pico-8 play session: hold → + tap 🅾, after a click and taps of 🅾, ❎, 🅾+❎, 🅾 in the second before t = 0

[t = 6 s] hold → ~6s, tap 🅾 ~10×
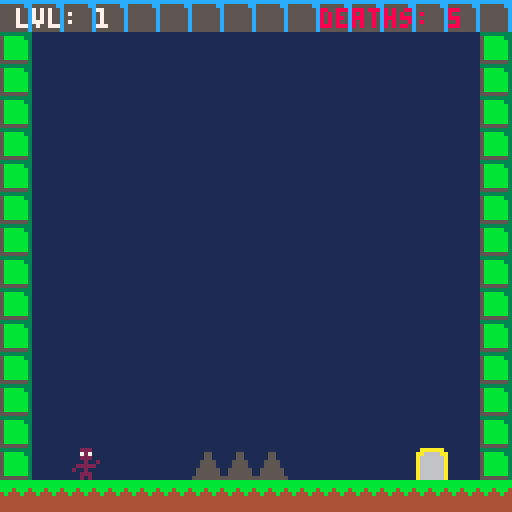

pico-8 cartridge
version 43
__lua__
function _init()
  spawn_x = 8
  spawn_y = 112
  
  p_x = spawn_x
  p_y = spawn_y
  p_w = 7
  p_h = 8
  
  y_state = "idle"
  float_speed = 4.5
  
  on_ceiling = false
  has_won = false
  
  -- tracks current room coordinates on the map grid
  room_x = 0
  room_y = 0
  
  -- track individual level increments within the room loop
  current_level = 1
  
  -- track total deaths throughout the entire run
  deaths = 0
  
  anim_timer = 0
  current_spr = 1
  
  anims = {
    idle  = {1},
    right = {17, 18},
    left  = {19, 18},
    up    = {18, 2, 33, 34, 35},
    down  = {35, 34, 33, 2, 18},
    ceil_right = {49,50,49,35},
    ceil_left = {51,52,51,35},
    ceil_idle = {35}
  }
  
  spikes = {}
  load_level()
end

-- checks if a pixel coordinate is on a solid tile using flag 0
function is_solid(x, y)
  local tile_x = flr(x / 8)
  local tile_y = flr(y / 8)
  local tile = mget(tile_x, tile_y)
  return fget(tile, 0)
end

-- checks all four corners of the player box for solid walls or safe placed objects
function check_wall_collision(x, y)
  if is_solid(x, y) then return true end
  if is_solid(x + p_w - 1, y) then return true end
  if is_solid(x, y + p_h - 1) then return true end
  if is_solid(x + p_w - 1, y + p_h - 1) then return true end
  
  -- checks collision against custom placed block objects that aren't lethal spikes
  for s in all(spikes) do
    if s.sprite != 14 and s.sprite != 15 then
      if x < s.x + s.w and
         x + p_w > s.x and
         y < s.y + s.h and
         y + p_h > s.y then
         return true
      end
    end
  end
  
  return false
end

-- checks if the given coordinate contains goal sprite 10
function is_goal(x, y)
  return mget(flr(x / 8), flr(y / 8)) == 10
end

-- checks if the entire player is overlapping sprite 10 to win
function check_complete_win()
  return is_goal(p_x, p_y) and 
         is_goal(p_x + p_w - 1, p_y) and 
         is_goal(p_x, p_y + p_h - 1) and 
         is_goal(p_x + p_w - 1, p_y + p_h - 1)
end

-- populates spikes dynamically based on active sub-levels
function load_level()
  spikes = {}
  local local_x = room_x * 128
  local local_y = room_y * 128
  
  p_x = local_x + spawn_x
  p_y = local_y + spawn_y
  y_state = "idle"
  on_ceiling = false
  
  -- load different spike sets depending on the logical level number
  if room_x == 0 and room_y == 0 then
    if current_level == 1 then
      add_spike(local_x + 48, local_y + 112, 15)
      add_spike(local_x + 56, local_y + 112, 15)
      add_spike(local_x + 64, local_y + 112, 15)
    elseif current_level == 2 then
    		add_spike(local_x + 16, local_y + 112, 15)
    		add_spike(local_x + 24, local_y + 8, 		14)
    		add_spike(local_x + 32, local_y + 8, 		14)
    		add_spike(local_x + 40, local_y + 112, 15)
    		add_spike(local_x + 48, local_y + 112, 15)
    		add_spike(local_x + 56, local_y + 8, 		14)
    		add_spike(local_x + 64, local_y + 8, 		14)
    		add_spike(local_x + 72, local_y + 112, 15)
    		add_spike(local_x + 80, local_y + 112, 15)
     	add_spike(local_x + 88, local_y + 8, 		14)
    		add_spike(local_x + 96, local_y + 8, 		14)
    elseif current_level == 3 then
      add(spikes, {x = local_x+24, y = local_y+8, w = 8, h = 8, sprite = 13}) 
      add(spikes, {x = local_x+32, y = local_y+8, w = 8, h = 8, sprite = 13}) 
      add(spikes, {x = local_x+56, y = local_y+8, w = 8, h = 8, sprite = 13}) 
      add(spikes, {x = local_x+64, y = local_y+8, w = 8, h = 8, sprite = 13}) 
      add(spikes, {x = local_x+88, y = local_y+8, w = 8, h = 8, sprite = 13}) 
      add(spikes, {x = local_x+96, y = local_y+8, w = 8, h = 8, sprite = 13}) 
      add_spike(local_x +  8, local_y + 8, 14)
      add_spike(local_x + 16, local_y + 8, 14)
      add_spike(local_x + 40, local_y + 8, 14)
      add_spike(local_x + 48, local_y + 8, 14)
      add_spike(local_x + 72, local_y + 8, 14)
      add_spike(local_x + 80, local_y + 8, 14)
      add(spikes, {x = local_x+24, y = local_y+112, w = 8, h = 8, sprite = 13})
      add(spikes, {x = local_x+32, y = local_y+112, w = 8, h = 8, sprite = 13})
      add(spikes, {x = local_x+56, y = local_y+112, w = 8, h = 8, sprite = 13})
      add(spikes, {x = local_x+64, y = local_y+112, w = 8, h = 8, sprite = 13})
      add(spikes, {x = local_x+88, y = local_y+112, w = 8, h = 8, sprite = 13})
      add(spikes, {x = local_x+96, y = local_y+112, w = 8, h = 8, sprite = 13})
      add_spike(local_x + 40, local_y + 112, 15)
      add_spike(local_x + 48, local_y + 112, 15)
      add_spike(local_x + 72, local_y + 112, 15)
      add_spike(local_x + 80, local_y + 112, 15)
    elseif current_level == 4 then
      add_spike(local_x + 24, local_y + 112, 15)
      add_spike(local_x + 32, local_y + 112, 15)
      add_spike(local_x + 64, local_y + 112, 15)
      add_spike(local_x + 72, local_y + 112, 15)
      add_spike(local_x + 44, local_y + 8, 14)
      add_spike(local_x + 52, local_y + 8, 14)
      add_spike(local_x + 88, local_y + 8, 14)
      add(spikes, {x = local_x + 44, y = local_y + 64, w = 8, h = 8, sprite = 13})
      add(spikes, {x = local_x + 52, y = local_y + 64, w = 8, h = 8, sprite = 13})
      add(spikes, {x = local_x + 80, y = local_y + 40, w = 8, h = 8, sprite = 13})
    elseif current_level == 5 then
      for i = 16, 96, 8 do
        add_spike(local_x + i, local_y + 112, 15)
        add_spike(local_x + i, local_y + 8, 14)
      end
      add_spike(local_x + 60, local_y + 80, 15)
      add(spikes, {x = local_x + 32, y = local_y + 16, w = 8, h = 8, sprite = 13})
      add(spikes, {x = local_x + 32, y = local_y + 24, w = 8, h = 8, sprite = 13})
      add(spikes, {x = local_x + 52, y = local_y + 96, w = 8, h = 8, sprite = 13})
      add(spikes, {x = local_x + 60, y = local_y + 96, w = 8, h = 8, sprite = 13})
      add(spikes, {x = local_x + 60, y = local_y + 88, w = 8, h = 8, sprite = 13})
      add(spikes, {x = local_x + 60, y = local_y + 16, w = 8, h = 8, sprite = 13})
      add(spikes, {x = local_x + 68, y = local_y + 96, w = 8, h = 8, sprite = 13})
      add(spikes, {x = local_x + 88, y = local_y + 48, w = 8, h = 8, sprite = 13})
    end
  end
end

-- adds a spike entry with a specified or default sprite id
function add_spike(sx, sy, spr_id)
  local s_id = spr_id or 15
  add(spikes, {x = sx, y = sy, w = 8, h = 8, sprite = s_id}) 
end

-- resets player position and state back to spawn upon death
function kill_player()
  p_x = (room_x * 128) + spawn_x
  p_y = (room_y * 128) + spawn_y
  y_state = "idle"
  on_ceiling = false
  
  -- increment death tracking variable
  deaths += 1
end

function _update()
  anim_timer += 0.2
  
  local active_anim = anims.idle
  if on_ceiling then
    active_anim = anims.ceil_idle
  end
  
  -- handles horizontal movement and direction-based animations
  local dx = 0
  if btn(⬅️) then 
    dx = -1
    if on_ceiling then
      active_anim = anims.ceil_left
    else
      active_anim = anims.left
    end
  elseif btn(➡️) then 
    dx = 1
    if on_ceiling then
      active_anim = anims.ceil_right
    else
      active_anim = engine_anim or anims.right
    end
  end
  
  if dx != 0 then
    if not check_wall_collision(p_x + dx, p_y) then
      p_x += dx
    end
  end
  
  -- handles vertical floating behavior and surface sticking
  local screen_top = room_y * 128
  local screen_bottom = (room_y * 128) + 128 - p_h
  
  if y_state == "idle" then
    if on_ceiling then
      if not check_wall_collision(p_x, p_y - 1) and p_y > screen_top then
        y_state = "floating_down"
        on_ceiling = false
      end
    else
      if not check_wall_collision(p_x, p_y + 1) and p_y < screen_bottom then
        y_state = "floating_down"
      end
    end

    if btnp(⬆️) and p_y > screen_top then
      y_state = "floating_up"
      on_ceiling = false
      anim_timer = 0
    elseif btnp(⬇️) and p_y < screen_bottom then
      y_state = "floating_down"
      on_ceiling = false
      anim_timer = 0
    end
  elseif y_state == "floating_up" then
    active_anim = anims.up
    local hit_obstacle = false
    for step = 1, float_speed do
      if check_wall_collision(p_x, p_y - 1) or (p_y - 1 <= screen_top) then
        hit_obstacle = true
        break
      else
        p_y -= 1
      end
    end
    if hit_obstacle then
      y_state = "idle"
      on_ceiling = true
      anim_timer = 0
    end
  elseif y_state == "floating_down" then
    active_anim = anims.down
    local hit_obstacle = false
    for step = 1, float_speed do
      if check_wall_collision(p_x, p_y + 1) or (p_y + 1 >= screen_bottom) then
        hit_obstacle = true
        break
      else
        p_y += 1
      end
    end
    if hit_obstacle then
      y_state = "idle"
      on_ceiling = false
      anim_timer = 0
    end
  end
  
  -- evaluates bounding box overlap only with lethal spike entities (14 and 15)
  for s in all(spikes) do
    if s.sprite == 14 or s.sprite == 15 then
      if p_x < s.x + s.w and
         p_x + p_w > s.x and
         p_y < s.y + s.h and
         p_y + p_h > s.y then
         kill_player()
      end
    end
  end
  
  -- increments levels, transitioning camera frame coordinates strictly after level 5
  if check_complete_win() then
    current_level += 1
    if current_level == 6 then
      room_x += 1
    end
    load_level()
  end
  
  -- cycles through current animation sequence frames
  local frame = flr(anim_timer % #active_anim) + 1
  current_spr = active_anim[frame]
end

function _draw()
  cls(1)
  
  local cam_x = room_x * 128
  local cam_y = room_y * 128
  camera(cam_x, cam_y)
  map()
  
  -- renders all active spikes and blocks on screen
  for s in all(spikes) do
    spr(s.sprite, s.x, s.y)
  end
  
  -- renders the player entity with current animation frame
  spr(current_spr, p_x, p_y)
  
  -- draw the ui hud inside the very top row of tiles (cam_y + 2)
  print("lvl: "..current_level, cam_x + 4, cam_y + 2, 7)
  print("deaths: "..deaths, cam_x + 80, cam_y + 2, 8)
end
__gfx__
000000000022200000222000000b00000000000000000000e02220e0e02220e0e02220e0000000000aaaaaa0bbbbbbbb33333333cccccccc5555555500000000
00000000007270000072700000bbb000000000000000000020727020e07270e0e07270e000000000aa6666aabbbbbbbb5bbbbb33555555cc0555555000055000
0070070000222000002220000b0b0b0000000000000000002022202020222020e02220e000000000a666666abbb4bbb45bbbbbb35555555c0555555000055000
000770000002000020020020000b0000000000000000000020020020200200202002002000000000a666666a4b444b445bbbbbb35555555c0055550000555500
000770000222220002222200000b0000000000000000000002222200022222000222220000000000a666666a444444445bbbbbb35555555c0055550000555500
00700700200200200002000000000000000000000000000000020000000200000002000000000000a666666a444444445bbbbbb35555555c0005500005555550
00000000002220000022200000000000000000000000000000222000002220000022200000000000a666666a444444445bbbbbb35555555c0005500005555550
00000000002020000200020000000000000000000000000002000200020002000200020000000000a666666a44444444555555535555555c0000000055555555
000000000022200000222000002220000000000000000000002220e0002220e0002220e000000000000000000000000000000000000000000000000000000000
00000000007270000072700000727000000000000000000020727020e07270e0e07270e000000000000000000000000000000000000000000000000000000000
0000000000222000002220000022200000000000000000002022202020222020e02220e000000000000000000000000000000000000000000000000000000000
00000000000200200002000020020000000000000000000020020020200200202002002000000000000000000000000000000000000000000000000000000000
00000000022222002222222002222200000000000000000002222200022222000222220000000000000000000000000000000000000000000000000000000000
00000000200200000002000000020020000000000000000000020000000200000002000000000000000000000000000000000000000000000000000000000000
00000000002220000022200000222000000000000000000000222000002220000022200000000000000000000000000000000000000000000000000000000000
00000000002020000200020000202000000000000000000002000200020002000200020000000000000000000000000000000000000000000000000000000000
000000000022200000222000202220200000000000000000002220e0002220e0002220e000000000000000000000000000000000000000000000000000000000
00000000007270002072702020727020000000000000000000727020007270e0007270e000000000000000000000000000000000000000000000000000000000
0000000020222020202220202022202000000000000000002022202020222020e02220e000000000000000000000000000000000000000000000000000000000
00000000200200202002002020020020000000000000000020020020200200202002002000000000000000000000000000000000000000000000000000000000
00000000022222000222220002222200000000000000000002222200022222000222220000000000000000000000000000000000000000000000000000000000
00000000000200000002000000020000000000000000000000020000000200000002000000000000000000000000000000000000000000000000000000000000
00000000002220000022200000222000000000000000000000222000002220000022200000000000000000000000000000000000000000000000000000000000
00000000020002000200020002000200000000000000000002000200020002000200020000000000000000000000000000000000000000000000000000000000
000000000022202000222020202220002022200000000000e0222000e0222000e022200000000000e0222000e0222000e0222000000000000000000000000000
00000000207270200072702020727020207270000000000020727020e07270e0e07270e00000000020727000e0727000e0727000000000000000000000000000
0000000020222020202220202022202020222020000000002022202020222020e02220e0000000002022202020222020e02220e0000000000000000000000000
00000000200200202002002020020020200200200000000020020020200200202002002000000000200200202002002020020020000000000000000000000000
00000000022222000222220002222200022222000000000002222200022222000222220000000000022222000222220002222200000000000000000000000000
00000000000200000002000000020000000200000000000000020000000200000002000000000000000200000002000000020000000000000000000000000000
00000000002220000022200000222000002220000000000000222000002220000022200000000000002220000022200000222000000000000000000000000000
00000000020002000200020002000200020002000000000002000200020002000200020000000000020002000200020002000200000000000000000000000000
00000000000000000000000000000000000000000000000000000000000000000000000000000000000000000000000000000000000000000000000000000000
02222200020002000002000002000200020002000022220000000000022222000222220002222000000000000000000000000000000000000000000000000000
00020000020002000020200002200200020020000200000000000000020000000200020002000200000000000000000000000000000000000000000000000000
00020000022222000200020002020200022200000022200000000000022200000200020002222000000000000000000000000000000000000000000000000000
00020000020002000222220002020200020020000000020000000000020000000200020002020000000000000000000000000000000000000000000000000000
00020000020002000200020002002200020002000222200000000000020000000222220002002000000000000000000000000000000000000000000000000000
00000000000000000000000000000000000000000000000000000000000000000000000000000000000000000000000000000000000000000000000000000000
00000000000000000000000000000000000000000000000000000000000000000000000000000000000000000000000000000000000000000000000000000000
00000000000000000000000000000000000000000000000000000000000000000000000000000000000000000000000000000000000000000000000000000000
02222000020000000200020002222200022220000020200000000000000000000000000000000000000000000000000000000000000000000000000000000000
02000200020000000200020000020000020000000020200000000000000000000000000000000000000000000000000000000000000000000000000000000000
02222000020000000020200000020000020220000020200000000000000000000000000000000000000000000000000000000000000000000000000000000000
02000000020000000002000000020000020002000000000000000000000000000000000000000000000000000000000000000000000000000000000000000000
02000000022222000002000002222200022220000020200000000000000000000000000000000000000000000000000000000000000000000000000000000000
__gff__
0000000000000000000000010101000000000000000000000000000000000000000000000000000000000000000000000000000000000000000000000000000000000000000000000000000000000000000000000000000000000000000000000000000000000000000000000000000000000000000000000000000000000000
0000000000000000000000000000000000000000000000000000000000000000000000000000000000000000000000000000000000000000000000000000000000000000000000000000000000000000000000000000000000000000000000000000000000000000000000000000000000000000000000000000000000000000
__map__
0d0d0d0d0d0d0d0d0d0d0d0d0d0d0d0d0d0d0d0d0d0d0d0d0d0d0d0d0d0d0d0d000000000000000000000000000000000000000000000000000000000000000000000000000000000000000000000000000000000000000000000000000000000000000000000000000000000000000000000000000000000000000000000000
0c00000000000000000000000000000c0c00000000000000000000000000000c000000000000000000000000000000000000000000000000000000000000000000000000000000000000000000000000000000000000000000000000000000000000000000000000000000000000000000000000000000000000000000000000
0c00000000000000000000000000000c0c00000000000000000000000000000c000000000000000000000000000000000000000000000000000000000000000000000000000000000000000000000000000000000000000000000000000000000000000000000000000000000000000000000000000000000000000000000000
0c00000000000000000000000000000c0c00000000000000000000000000000c000000000000000000000000000000000000000000000000000000000000000000000000000000000000000000000000000000000000000000000000000000000000000000000000000000000000000000000000000000000000000000000000
0c00000000000000000000000000000c0c00000000000000000000000000000c000000000000000000000000000000000000000000000000000000000000000000000000000000000000000000000000000000000000000000000000000000000000000000000000000000000000000000000000000000000000000000000000
0c00000000000000000000000000000c0c00000000000000000000000000000c000000000000000000000000000000000000000000000000000000000000000000000000000000000000000000000000000000000000000000000000000000000000000000000000000000000000000000000000000000000000000000000000
0c00000000000000000000000000000c0c00004041424344450047484900000c000000000000000000000000000000000000000000000000000000000000000000000000000000000000000000000000000000000000000000000000000000000000000000000000000000000000000000000000000000000000000000000000
0c00000000000000000000000000000c0c00000000000000000000000000000c000000000000000000000000000000000000000000000000000000000000000000000000000000000000000000000000000000000000000000000000000000000000000000000000000000000000000000000000000000000000000000000000
0c00000000000000000000000000000c0c00000050514252534354550000000c000000000000000000000000000000000000000000000000000000000000000000000000000000000000000000000000000000000000000000000000000000000000000000000000000000000000000000000000000000000000000000000000
0c00000000000000000000000000000c0c00000000000000000000000000000c000000000000000000000000000000000000000000000000000000000000000000000000000000000000000000000000000000000000000000000000000000000000000000000000000000000000000000000000000000000000000000000000
0c00000000000000000000000000000c0c00000000000000000000000000000c000000000000000000000000000000000000000000000000000000000000000000000000000000000000000000000000000000000000000000000000000000000000000000000000000000000000000000000000000000000000000000000000
0c00000000000000000000000000000c0c00000000000000000000000000000c000000000000000000000000000000000000000000000000000000000000000000000000000000000000000000000000000000000000000000000000000000000000000000000000000000000000000000000000000000000000000000000000
0c00000000000000000000000000000c0c00000000000000000000000000000c000000000000000000000000000000000000000000000000000000000000000000000000000000000000000000000000000000000000000000000000000000000000000000000000000000000000000000000000000000000000000000000000
0c00000000000000000000000000000c0c00000000000000000000000000000c000000000000000000000000000000000000000000000000000000000000000000000000000000000000000000000000000000000000000000000000000000000000000000000000000000000000000000000000000000000000000000000000
0c0000000000000000000000000a000c0c00000000000000000000000000000c000000000000000000000000000000000000000000000000000000000000000000000000000000000000000000000000000000000000000000000000000000000000000000000000000000000000000000000000000000000000000000000000
0b0b0b0b0b0b0b0b0b0b0b0b0b0b0b0b0b0b0b0b0b0b0b0b0b0b0b0b0b0b0b0b000000000000000000000000000000000000000000000000000000000000000000000000000000000000000000000000000000000000000000000000000000000000000000000000000000000000000000000000000000000000000000000000
